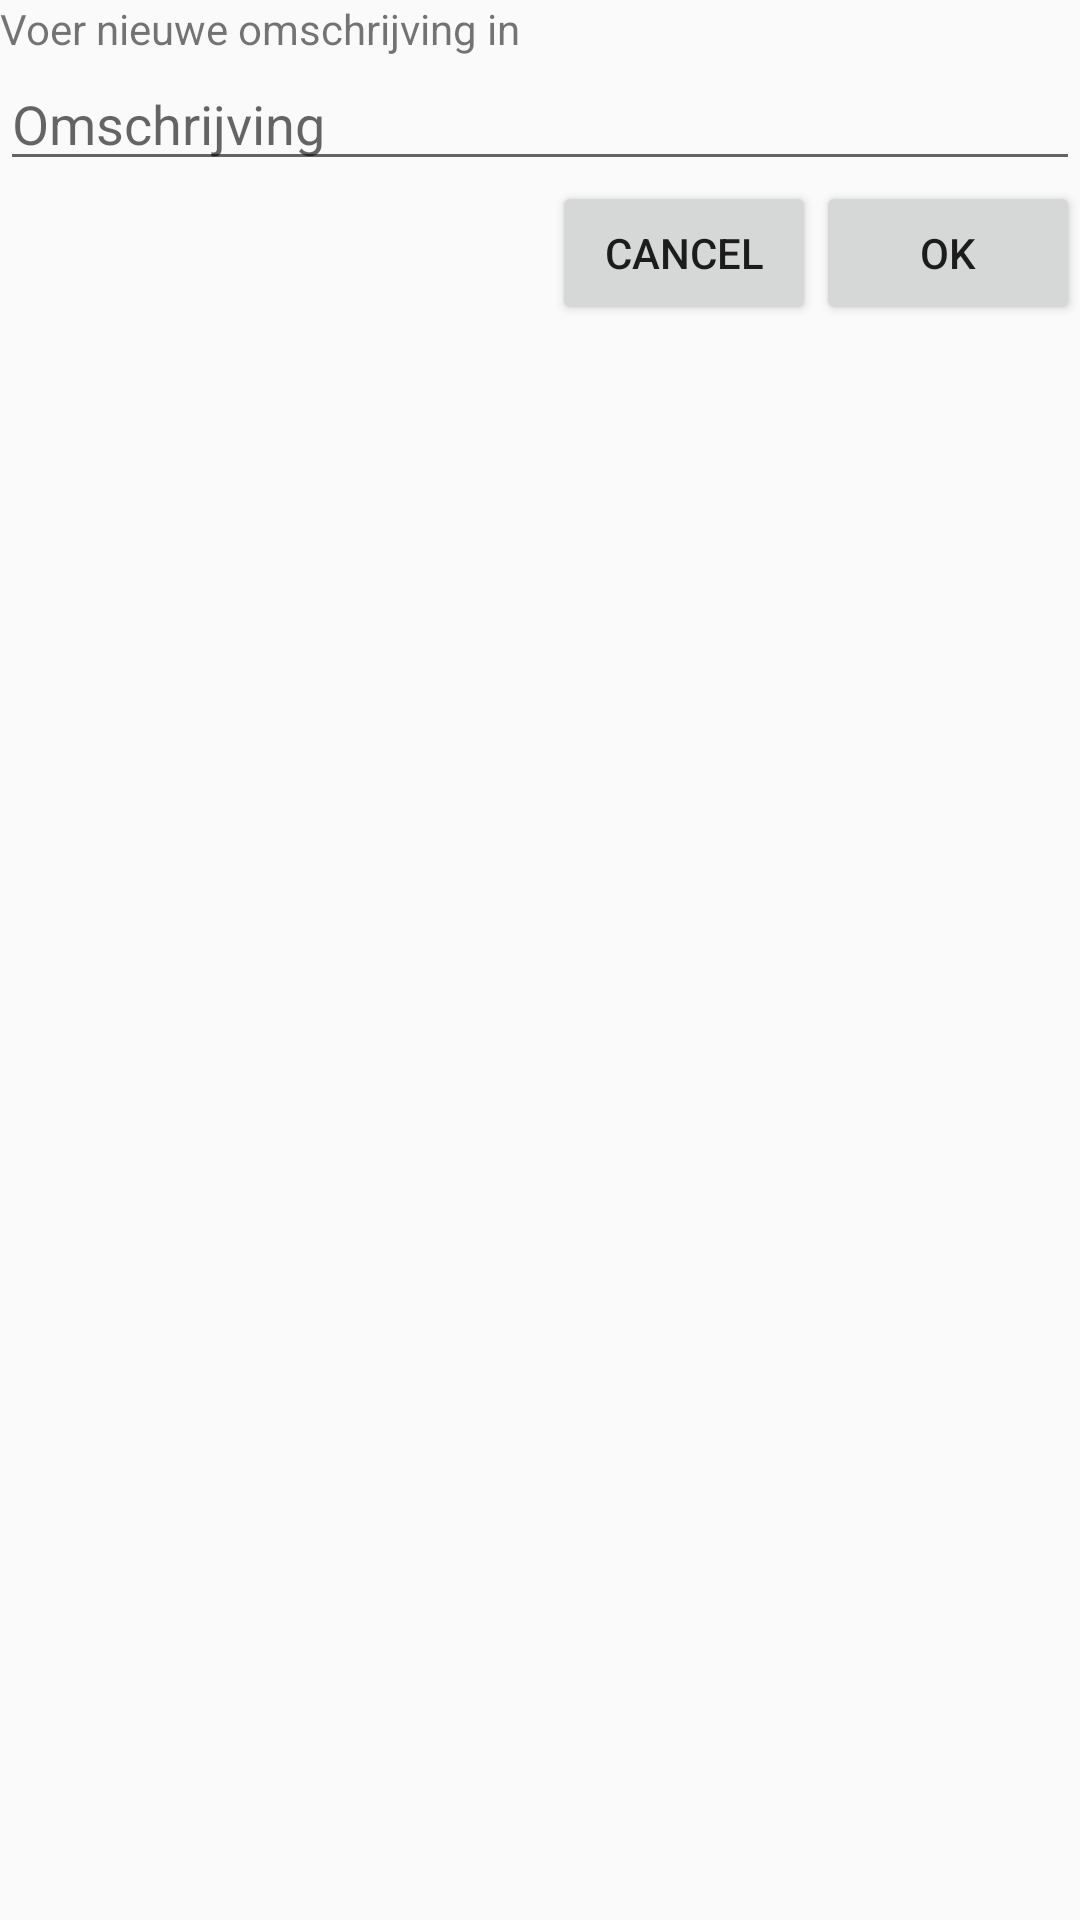

Reconstruct the res/layout file that produces this screen, plus the resources it refers to.
<!-- AndroidManifest.xml: application theme Theme.AppCompat.Light.NoActionBar -->
<!-- res/layout/dialog_description.xml -->
<?xml version="1.0" encoding="utf-8"?>
<LinearLayout xmlns:android="http://schemas.android.com/apk/res/android"
    android:layout_width="match_parent"
    android:layout_height="wrap_content"
    android:orientation="vertical">

    <TextView
        android:layout_width="match_parent"
        android:layout_height="wrap_content"
        android:text="Voer nieuwe omschrijving in" />

    <EditText
        android:id="@+id/description_edit_text"
        android:layout_width="match_parent"
        android:layout_height="wrap_content"
        android:hint="Omschrijving" />

    <LinearLayout
        android:layout_width="match_parent"
        android:layout_height="wrap_content"
        android:orientation="horizontal"
        android:gravity="end">

        <Button
            android:id="@+id/cancel_button"
            android:layout_width="wrap_content"
            android:layout_height="wrap_content"
            android:text="Cancel" />

        <Button
            android:id="@+id/ok_button"
            android:layout_width="wrap_content"
            android:layout_height="wrap_content"
            android:text="OK" />

    </LinearLayout>

</LinearLayout>
<!-- resources referenced by this layout -->
<resources>

</resources>
